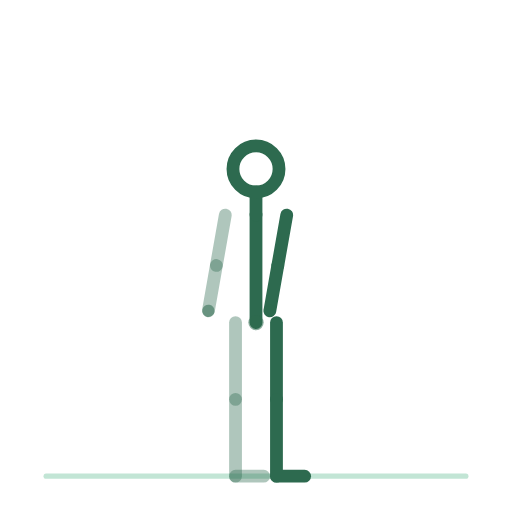
t = 0.00 s
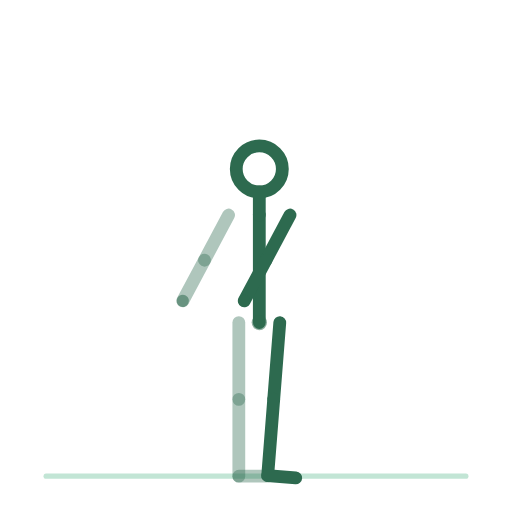
t = 0.25 s
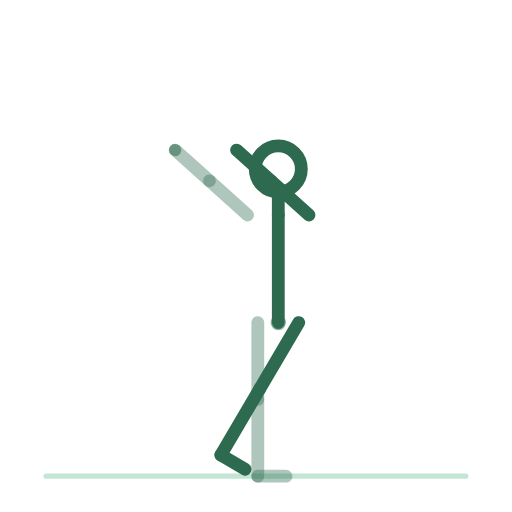
t = 0.75 s
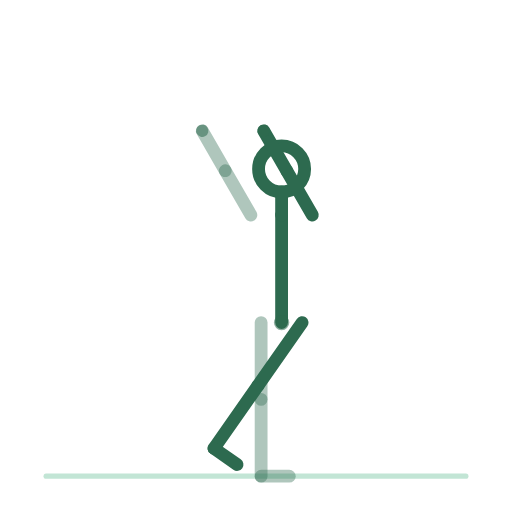
t = 1.00 s
t = 1.25 s: frame unchanged from t = 0.75 s, image omitted
t = 1.75 s: frame unchanged from t = 0.25 s, image omitted

The animated SVG that drew these frames (rendered in a browser with its animation timeline set to each time). Animation: 14 SMIL elements (animateTransform=14); one cycle of 2.00 s, repeats indefinitely.

<svg xmlns="http://www.w3.org/2000/svg" viewBox="0 0 200 200" role="img" aria-label="jumping-jacks-sans-saut"><title>jumping-jacks-sans-saut</title><style>.bone{fill:none;stroke:#2D6A4F;stroke-width:5;stroke-linecap:round}.bone.far{opacity:.38}.head{fill:none;stroke:#2D6A4F;stroke-width:5}.joint{fill:#2D6A4F;opacity:.55}.floor{fill:#52B788;stroke:#52B788;stroke-width:2;opacity:.35;stroke-linecap:round}@media (prefers-reduced-motion: reduce) { animateTransform { display: none !important; } }</style><line class="floor" x1="18" y1="186" x2="182" y2="186"/><g><animateTransform attributeName="transform" type="translate" values="100.0,126.0;110.0,126.0;100.0,126.0" keyTimes="0.0000;0.5000;1.0000" dur="2s" repeatCount="indefinite" calcMode="spline" keySplines=".42 0 .58 1;.42 0 .58 1"/><g><g><animateTransform attributeName="transform" type="rotate" values="0.0;0.0;0.0" keyTimes="0.0000;0.5000;1.0000" dur="2s" repeatCount="indefinite" calcMode="spline" keySplines=".42 0 .58 1;.42 0 .58 1"/><g transform="translate(-8,0)"><g><animateTransform attributeName="transform" type="rotate" values="0.0;0.0;0.0" keyTimes="0.0000;0.5000;1.0000" dur="2s" repeatCount="indefinite" calcMode="spline" keySplines=".42 0 .58 1;.42 0 .58 1"/><line class="bone far" x1="0" y1="0" x2="0" y2="30"/><g transform="translate(0,30)"><g><animateTransform attributeName="transform" type="rotate" values="0.0;0.0;0.0" keyTimes="0.0000;0.5000;1.0000" dur="2s" repeatCount="indefinite" calcMode="spline" keySplines=".42 0 .58 1;.42 0 .58 1"/><line class="bone far" x1="0" y1="0" x2="0" y2="30"/><g transform="translate(0,30)"><g><animateTransform attributeName="transform" type="rotate" values="0.0;0.0;0.0" keyTimes="0.0000;0.5000;1.0000" dur="2s" repeatCount="indefinite" calcMode="spline" keySplines=".42 0 .58 1;.42 0 .58 1"/><line class="bone far" x1="0" y1="0" x2="11" y2="0"/></g></g></g></g></g></g><g transform="translate(8,0)"><g><animateTransform attributeName="transform" type="rotate" values="0.0;35.0;0.0" keyTimes="0.0000;0.5000;1.0000" dur="2s" repeatCount="indefinite" calcMode="spline" keySplines=".42 0 .58 1;.42 0 .58 1"/><line class="bone near" x1="0" y1="0" x2="0" y2="30"/><g transform="translate(0,30)"><g><animateTransform attributeName="transform" type="rotate" values="0.0;0.0;0.0" keyTimes="0.0000;0.5000;1.0000" dur="2s" repeatCount="indefinite" calcMode="spline" keySplines=".42 0 .58 1;.42 0 .58 1"/><line class="bone near" x1="0" y1="0" x2="0" y2="30"/><g transform="translate(0,30)"><g><animateTransform attributeName="transform" type="rotate" values="0.0;0.0;0.0" keyTimes="0.0000;0.5000;1.0000" dur="2s" repeatCount="indefinite" calcMode="spline" keySplines=".42 0 .58 1;.42 0 .58 1"/><line class="bone near" x1="0" y1="0" x2="11" y2="0"/></g></g></g></g></g></g><g><g><animateTransform attributeName="transform" type="rotate" values="0.0;0.0;0.0" keyTimes="0.0000;0.5000;1.0000" dur="2s" repeatCount="indefinite" calcMode="spline" keySplines=".42 0 .58 1;.42 0 .58 1"/><line class="bone" x1="0" y1="0" x2="0" y2="-42"/><g transform="translate(0,-42)"><g transform="translate(0,0)"><g><animateTransform attributeName="transform" type="rotate" values="0.0;0.0;0.0" keyTimes="0.0000;0.5000;1.0000" dur="2s" repeatCount="indefinite" calcMode="spline" keySplines=".42 0 .58 1;.42 0 .58 1"/><line class="bone" x1="0" y1="0" x2="0" y2="-9"/><circle class="head" cx="0" cy="-18" r="9"/></g></g><g transform="translate(-12,0)"><g><animateTransform attributeName="transform" type="rotate" values="10.0;150.0;10.0" keyTimes="0.0000;0.5000;1.0000" dur="2s" repeatCount="indefinite" calcMode="spline" keySplines=".42 0 .58 1;.42 0 .58 1"/><line class="bone far" x1="0" y1="0" x2="0" y2="20"/><g transform="translate(0,20)"><g><animateTransform attributeName="transform" type="rotate" values="0.0;0.0;0.0" keyTimes="0.0000;0.5000;1.0000" dur="2s" repeatCount="indefinite" calcMode="spline" keySplines=".42 0 .58 1;.42 0 .58 1"/><line class="bone far" x1="0" y1="0" x2="0" y2="18"/><circle class="joint" cx="0" cy="18" r="2.4"/></g></g></g></g><g transform="translate(12,0)"><g><animateTransform attributeName="transform" type="rotate" values="10.0;150.0;10.0" keyTimes="0.0000;0.5000;1.0000" dur="2s" repeatCount="indefinite" calcMode="spline" keySplines=".42 0 .58 1;.42 0 .58 1"/><line class="bone near" x1="0" y1="0" x2="0" y2="20"/><g transform="translate(0,20)"><g><animateTransform attributeName="transform" type="rotate" values="0.0;0.0;0.0" keyTimes="0.0000;0.5000;1.0000" dur="2s" repeatCount="indefinite" calcMode="spline" keySplines=".42 0 .58 1;.42 0 .58 1"/><line class="bone near" x1="0" y1="0" x2="0" y2="18"/><circle class="joint" cx="0" cy="18" r="2.4"/></g></g></g></g></g></g></g><circle class="joint" cx="0" cy="0" r="3"/></g></g></g></svg>
